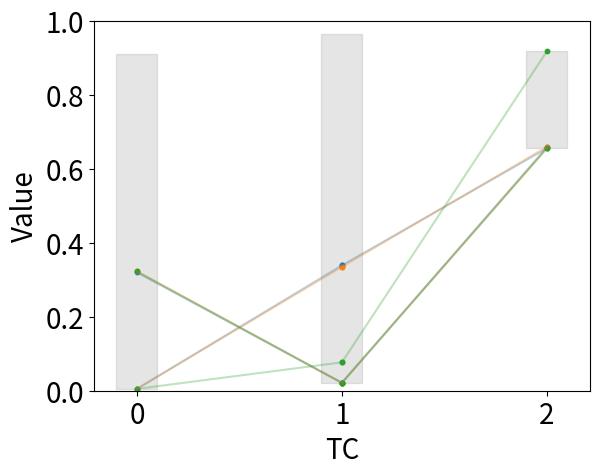

This figure's Python source:
"""
Exploratory Material Flow Modeling and Analysis (EMFMA)
    
Demonstration of trimming.

Author: Weijenberg, N.
Institutions: Leiden University, TU Delft, TNO
Created: Jul7 7, 2025
"""

#%% Modules

# Import modules
import numpy as np # For data structures
import matplotlib.pyplot as plt # For plotting
import matplotlib.cm as cm # For colors

#%% Define the trimming algorithm

def min_trimming(lower, upper):
    """
    Optimizes the minimum values for each transfer coefficient (TC) within the
    uncertainty bounds while satisfying the sum constraint (sum of TCs equals 1).

    Parameters:
    lower (list or array): Lower uncertainty bounds for each TC.
    upper (list or array): Upper uncertainty bounds for each TC.

    Returns:
    np.array(optimized_combinations): Optimized combinations for each TC.
    """
    
    optimized_combinations = []
    n = len(lower)
    
    for i in range(n):  # Optimize each TC separately
        TCs = lower.copy()  # Start with minimum values for all TCs
        remaining_sum = 1 - np.sum(TCs)  # Calculate remaining sum to satisfy sum constraint
        
        while not remaining_sum == 0:  # Loop until the sum constraint is satisfied
            # Distribute the remaining sum to other TCs without exceeding their upper bounds
            for j in range(n):
                if j != i and remaining_sum > 0:  # Skip the TC being optimized
                    addable = min(upper[j] - TCs[j], remaining_sum)  # Determine how much can be added
                    TCs[j] += addable  # Add the value
                    remaining_sum -= addable  # Recalculate the remaining sum
                    
            # If we cannot satisfy the sum constraint, slightly increase the TC of interest and try again
            if not remaining_sum == 0:
                for j in range(n):
                    if j != i:
                        TCs[j] = lower[j]  # Reset other TCs to their minimum values
                TCs[i] = min(upper[i], TCs[i]+0.01)  # Slightly increase the TC being optimized
                remaining_sum = 1 - np.sum(TCs)  # Recalculate the remaining sum

        # Ensure that the sum of TCs is close to 1
        if np.isclose(np.sum(TCs), 1):
            optimized_combinations.append(TCs)  # Save the optimized combination
    
    return np.array(optimized_combinations)  # Return the optimized combinations as a numpy array

def max_trimming(lower, upper):
    """
    Optimizes the maximum values for each transfer component (TC) within the
    uncertainty bounds while satisfying the sum constraint (sum of TCs equals 1).

    Parameters:
    lower (list or array): Lower uncertainty bounds for each TC.
    upper (list or array): Upper uncertainty bounds for each TC.

    Returns:
    np.array(optimized_combinations): Optimized combinations for each TC.
    """
    
    optimized_combinations = []
    n = len(lower)
    
    for i in range(n):  # Optimize each TC separately
        TCs = upper.copy()  # Start with upper bounds for all TCs
        excess_sum = np.sum(TCs) - 1  # Calculate the excess sum that needs to be adjusted
        
        while not excess_sum == 0:  # Loop until the sum constraint is satisfied
            # Distribute the excess sum by reducing other TCs without going below their lower bounds
            for j in range(n):
                if j != i and excess_sum > 0:  # Skip the TC being optimized
                    removable = min(TCs[j] - lower[j], excess_sum)  # Determine how much can be reduced
                    TCs[j] -= removable  # Reduce the value
                    excess_sum -= removable  # Recalculate the excess sum
            
            # If we cannot satisfy the sum constraint, loosen the optimization goal slightly
            if not excess_sum == 0:
                for j in range(n):
                    if j != i:
                        TCs[j] = upper[j]  # Reset other TCs to their upper bounds
                TCs[i] = max(lower[i], TCs[i]-0.01)  # Slightly reduce the TC being optimized
                excess_sum = np.sum(TCs) - 1  # Recalculate the excess sumt

        # Ensure that the sum of TCs is close to 1
        if np.isclose(np.sum(TCs), 1):
            optimized_combinations.append(TCs)  # Save the optimized combination
    
    return np.array(optimized_combinations)  # Return the optimized combinations as a numpy array

def compute_constraints(lower, upper):
    """
    Computes the sum constraints based on optimized minimum and maximum values for each TC.

    Parameters:
    lower (list or array): Lower uncertainty bounds for each TC.
    upper (list or array): Upper uncertainty bounds for each TC.

    Returns:
    tuple: Two arrays containing the optimized minimum and maximum values for each TC.
    """
    
    # Optimize min and max values for each TC
    optimized_min = min_trimming(lower, upper)
    optimized_max = max_trimming(lower, upper)

    return optimized_min, optimized_max  # Return the computed constraints for min and max


#%% Randomized example

# Create random lower and upper bounds for TCs
n = 3 # Number of TCs
samples = np.random.dirichlet(np.ones(n), size=1)[0] # Reference values
lower = np.random.uniform(0, samples) # Lower bounds below reference
upper = np.random.uniform(samples, 1) # Upper bounds above reference

# Compute the minimum and maximum mass-balance constraints for the given bounds
constraints_min, constraints_max = compute_constraints(lower, upper)

# Plotting parameters
x_labels = np.arange(n) # Define x-axis labels
plt.rcParams.update({'font.size': 20}) # Set font size
colors = cmap = cm.get_cmap('tab10') # Get colormap
plt.xlabel("TC") # X-axis label
plt.ylabel("Value") # Y-axis label
plt.xticks(range(len(x_labels))) # Tick marks
plt.xticks(ticks=range(len(x_labels)), labels=x_labels) # Tick marks
plt.ylim([0, 1]) # Y-axis limits

# Plot original lower and upper bounds as gray rectangles
for i in range(n): # Iterate over TCs
    plt.fill_betweenx([lower[i], upper[i]], i - 0.1, i + 0.1, color='gray',
                      alpha=0.2, label="FR" if i == 0 else "")

# Plot optimized samples to demarcate the constraints, connect them with lines
for row in range(len(constraints_min)):
    
    color = color = cmap(row % 10) # Get a color
    
    for i in range(n - 1):
        
        # Plot min constraints
        plt.scatter([i, i + 1], [constraints_min[row, i], # Scattered points
                                 constraints_min[row, i + 1]], color=color, s=10)
        plt.plot([i, i + 1], [constraints_min[row, i], # Lines
                              constraints_min[row, i + 1]], color=color, alpha=0.3)

        # Plot max constraints
        plt.scatter([i, i + 1], [constraints_max[row, i], # Scattered points
                                 constraints_max[row, i + 1]], color=color, s=10)
        plt.plot([i, i + 1], [constraints_max[row, i], # Lines
                              constraints_max[row, i + 1]], color=color, alpha=0.3)

# Show the figure
plt.show()
